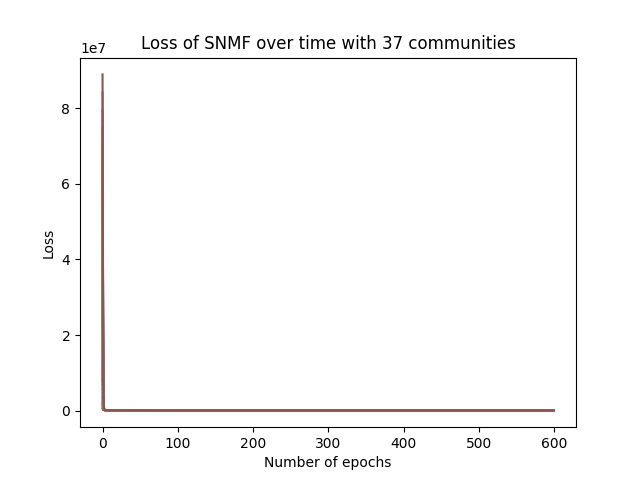

The table this chart was drawn from, first rows:
epoch, loss
0, 88948067
1, 5669729
2, 502946
3, 189094
4, 169916
5, 163550
6, 157861
7, 154437
8, 151516
9, 148102
10, 143213
11, 137231
12, 128944
13, 119714
14, 115267
15, 112151
16, 108939
17, 106139
18, 103986
19, 102284
20, 100485
21, 98834
22, 97573
23, 96520
24, 95627
25, 94864
26, 94203
27, 93623
28, 93105
29, 92637
30, 92207
31, 91808
32, 91435
33, 91085
34, 90755
35, 90442
36, 90145
37, 89861
38, 89587
39, 89323
40, 89068
41, 88820
42, 88580
43, 88346
44, 88116
45, 87891
46, 87667
47, 87446
48, 87227
49, 87010
50, 86799
51, 86595
52, 86400
53, 86219
54, 86054
55, 85906
56, 85774
57, 85655
58, 85546
59, 85444
... 540 more rows
